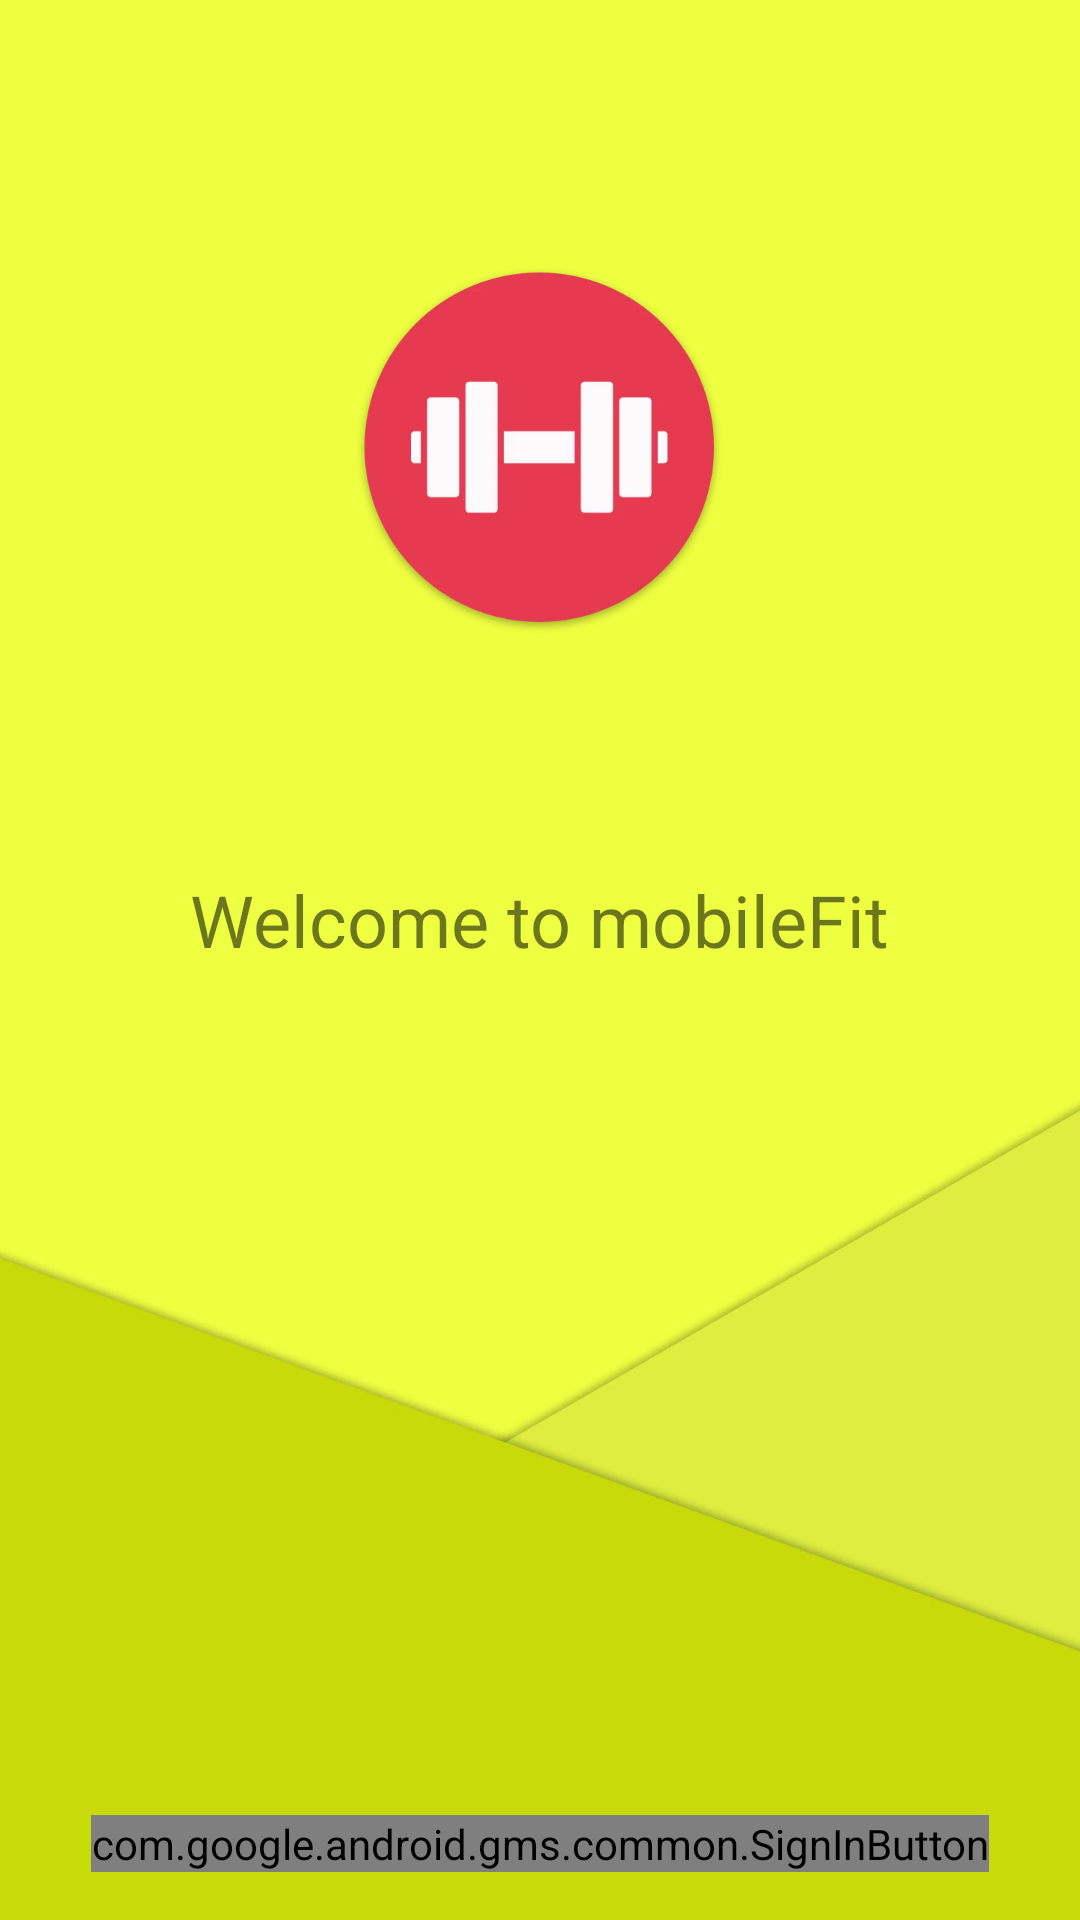

The Android layout XML behind this screen, and the referenced resources:
<!-- AndroidManifest.xml: application theme AppTheme -->
<!-- res/layout/activity_mf_login.xml -->
<?xml version="1.0" encoding="utf-8"?>
<android.support.constraint.ConstraintLayout xmlns:android="http://schemas.android.com/apk/res/android"
    xmlns:tools="http://schemas.android.com/tools"
    android:layout_width="match_parent"
    android:layout_height="match_parent"
    xmlns:app="http://schemas.android.com/apk/res-auto"
    android:background="@color/colorPrimary"
    tools:context="de.example.mobilefitness.activities.MfLoginActivity"
    android:fitsSystemWindows="true">

    <ImageView
        android:layout_width="0dp"
        android:layout_height="wrap_content"
        tools:layout_editor_absoluteX="0dp"
        app:srcCompat="@drawable/bg_login"
        android:adjustViewBounds="true"
        app:layout_constraintRight_toRightOf="parent"
        app:layout_constraintLeft_toLeftOf="parent"
        app:layout_constraintBottom_toBottomOf="parent" />

    <TextView
        android:layout_width="wrap_content"
        android:layout_height="wrap_content"
        android:theme="@style/AppTheme.Text.Title"
        android:text="@string/ui_welcome_to_app"
        android:layout_marginStart="16dp"
        app:layout_constraintLeft_toLeftOf="parent"
        android:layout_marginLeft="16dp"
        android:layout_marginEnd="16dp"
        app:layout_constraintRight_toRightOf="parent"
        android:layout_marginRight="16dp"
        android:id="@+id/textView"
        app:layout_constraintBottom_toTopOf="@+id/sign_in_button"
        android:layout_marginBottom="8dp"
        android:layout_marginTop="16dp"
        app:layout_constraintTop_toTopOf="parent" />

    <ImageView
        android:layout_width="128dp"
        android:layout_height="128dp"
        app:srcCompat="@drawable/ic_launcher_big"
        android:id="@+id/imageView"
        android:layout_marginEnd="16dp"
        app:layout_constraintRight_toRightOf="parent"
        android:layout_marginRight="16dp"
        android:layout_marginStart="16dp"
        app:layout_constraintLeft_toLeftOf="parent"
        android:layout_marginLeft="16dp"
        app:layout_constraintBottom_toTopOf="@+id/textView"
        android:layout_marginBottom="8dp"
        android:layout_marginTop="16dp"
        app:layout_constraintTop_toTopOf="parent" />

    <com.google.android.gms.common.SignInButton
        android:id="@+id/sign_in_button"
        android:layout_width="wrap_content"
        android:layout_height="wrap_content"
        app:layout_constraintBottom_toBottomOf="parent"
        android:layout_marginEnd="16dp"
        app:layout_constraintRight_toRightOf="parent"
        android:layout_marginRight="16dp"
        android:layout_marginStart="16dp"
        app:layout_constraintLeft_toLeftOf="parent"
        android:layout_marginLeft="16dp"
        android:layout_marginBottom="16dp" />


</android.support.constraint.ConstraintLayout>
<!-- resources referenced by this layout -->
<resources>
  <color name="colorPrimary">#EEFF41</color>
  <!-- drawable bg_login: webp bitmap (drawable-nodpi, 8744 bytes) -->
  <!-- drawable ic_launcher_big: webp bitmap (drawable-nodpi, 16836 bytes) -->
  <string name="ui_welcome_to_app">Welcome to mobileFit</string>
  <style name="AppTheme.Text.Title">
          <item name="fontPath">@string/default_title_font</item>
          <item name="android:textSize">24sp</item>
      </style>
  <style name="AppTheme" parent="Theme.AppCompat.Light">
          
          <item name="colorPrimary">@color/colorPrimary</item>
          <item name="colorPrimaryDark">@color/colorPrimaryDark</item>
          <item name="colorAccent">@color/colorAccent</item>
      </style>
  <string name="default_title_font">@string/font_oswald_regular</string>
  <color name="colorPrimaryDark">#BECC34</color>
  <color name="colorAccent">#E73A4F</color>
</resources>
